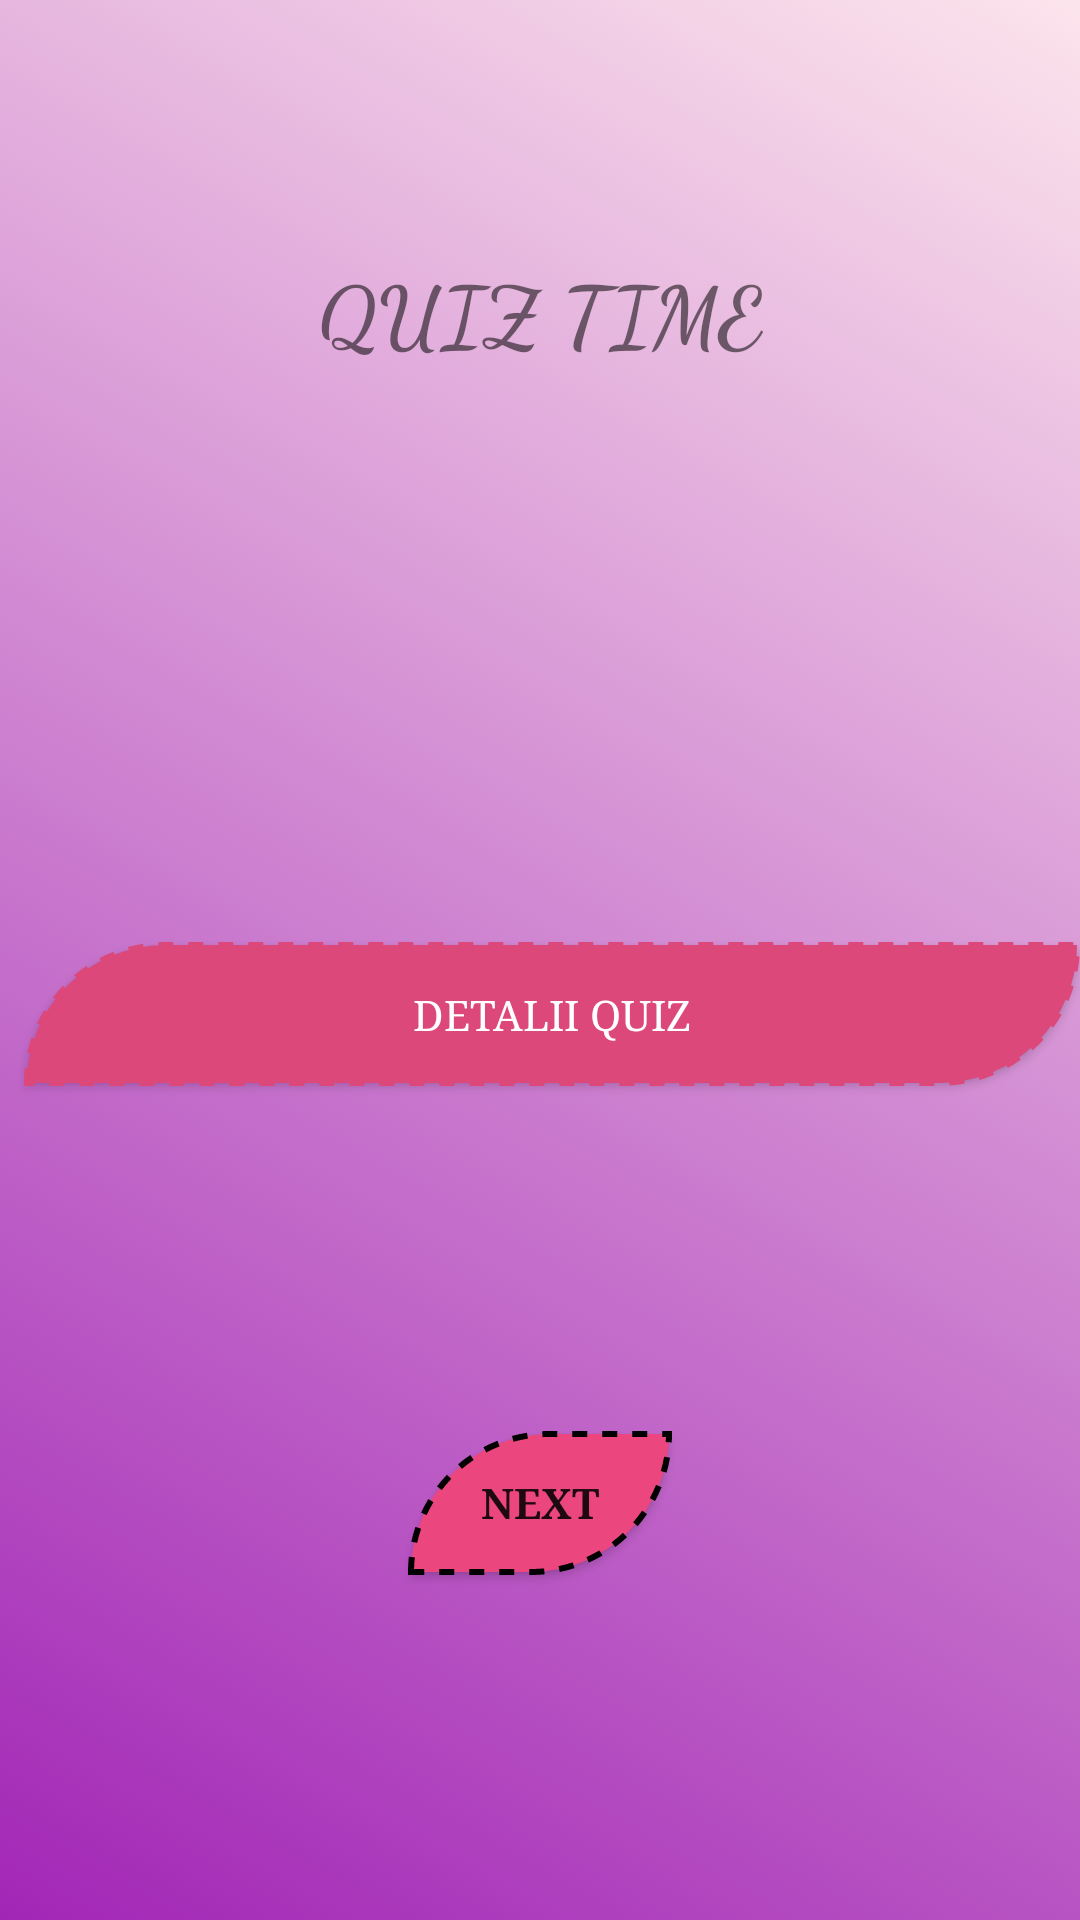

Layout XML and referenced resources for this Android screen:
<!-- AndroidManifest.xml: application theme Theme.Tema3Dam -->
<!-- res/layout/activity_main.xml -->
<?xml version="1.0" encoding="utf-8"?>
<androidx.constraintlayout.widget.ConstraintLayout xmlns:android="http://schemas.android.com/apk/res/android"
    xmlns:app="http://schemas.android.com/apk/res-auto"
    xmlns:tools="http://schemas.android.com/tools"
    android:layout_width="match_parent"
    android:layout_height="match_parent"
    tools:context=".MainActivity"
    android:background="@drawable/listcolorbackground"
    android:id="@+id/mainBackground">


    <TextView
        android:id="@+id/popescu_georgiana_txtview_wineshop"
        android:layout_width="wrap_content"
        android:layout_height="wrap_content"
        android:layout_marginTop="8dp"
        android:text="@string/quiz_time"
        android:textStyle="bold"
        android:textSize="28sp"
        android:fontFamily="cursive"
        app:layout_constraintBottom_toTopOf="@id/popescu_georgiana_framelayout"
        app:layout_constraintEnd_toEndOf="parent"
        app:layout_constraintStart_toStartOf="parent"
        app:layout_constraintTop_toTopOf="parent"
        />

    <FrameLayout
        android:layout_width="wrap_content"
        android:layout_height="wrap_content"
        android:id="@+id/popescu_georgiana_framelayout"
        app:layout_constraintStart_toStartOf="parent"
        app:layout_constraintTop_toTopOf="@id/popescu_georgiana_txtview_wineshop"
        app:layout_constraintEnd_toEndOf="parent"
        app:layout_constraintBottom_toTopOf="@+id/popescu_georgiana_btnDetalii"
        android:layout_gravity="center"
        >

    </FrameLayout>



    <androidx.appcompat.widget.AppCompatButton
        android:id="@+id/popescu_georgiana_btnDetalii"
        android:layout_width="match_parent"
        android:layout_height="wrap_content"
        android:layout_marginLeft="8dp"
        android:background="@drawable/mainbtndetalii"
        android:backgroundTint="#DC487A"
        android:text="@string/detalii_quiz"
        android:fontFamily="serif"
        android:textColor="@color/white"
        app:layout_constraintBottom_toTopOf="@id/popescu_georgiana_btnNext"
        app:layout_constraintStart_toStartOf="parent"
        app:layout_constraintTop_toBottomOf="@id/popescu_georgiana_framelayout"
      />
    <androidx.appcompat.widget.AppCompatButton
        android:layout_width="wrap_content"
        android:layout_height="wrap_content"
        android:id="@+id/popescu_georgiana_btnNext"
        android:text="@string/next"
        app:layout_constraintStart_toStartOf="parent"
        app:layout_constraintEnd_toEndOf="parent"
        app:layout_constraintBottom_toBottomOf="parent"
        app:layout_constraintTop_toBottomOf="@id/popescu_georgiana_btnDetalii"
        android:background="@drawable/mainbtndetalii"
        android:layout_marginRight="8dp"
        android:layout_marginLeft="8dp"
        android:fontFamily="serif"
        android:textStyle="bold"
        />
</androidx.constraintlayout.widget.ConstraintLayout>
<!-- resources referenced by this layout -->
<resources>
  <color name="white">#FFFFFFFF</color>
  <!-- drawable listcolorbackground (drawable) -->
  <?xml version="1.0" encoding="utf-8"?>
  <animation-list xmlns:android="http://schemas.android.com/apk/res/android">
      <item
          android:drawable="@drawable/backgroundcolor1"
          android:duration="4000"/>
      <item
          android:drawable="@drawable/backgroundcolor2"
          android:duration="5000"/>
  </animation-list>
  <!-- drawable mainbtndetalii (drawable) -->
  <?xml version="1.0" encoding="utf-8"?>
  <selector xmlns:android="http://schemas.android.com/apk/res/android">
     <item>
         <shape android:shape="rectangle">
             <solid android:color="#EB467E"/>
             <stroke android:width="2dp"
                 android:dashWidth="5dp"
                 android:dashGap="5dp"/>
             <corners android:topLeftRadius="500dp"
                 android:bottomRightRadius="500dp"/>
         </shape>
     </item>
  </selector>
  <string name="detalii_quiz">DETALII QUIZ</string>
  <string name="next">NEXT</string>
  <string name="quiz_time">QUIZ TIME</string>
  <style name="Theme.Tema3Dam" parent="Theme.MaterialComponents.DayNight.DarkActionBar">
          
          <item name="colorPrimary">@color/purple_500</item>
          <item name="colorPrimaryVariant">@color/purple_700</item>
          <item name="colorOnPrimary">@color/white</item>
          
          <item name="colorSecondary">@color/teal_200</item>
          <item name="colorSecondaryVariant">@color/teal_700</item>
          <item name="colorOnSecondary">@color/black</item>
          
          <item name="android:statusBarColor">?attr/colorPrimaryVariant</item>
          
      </style>
  <!-- drawable backgroundcolor1 (drawable) -->
  <?xml version="1.0" encoding="utf-8"?>
  <selector xmlns:android="http://schemas.android.com/apk/res/android">
      <item>
          <shape>
              <gradient
                  android:angle="225"
                  android:startColor="#FCE4EC"
                  android:endColor="#A226B6" />
  
  
          </shape>
      </item>
  </selector>
  <!-- drawable backgroundcolor2 (drawable) -->
  <?xml version="1.0" encoding="utf-8"?>
  <selector xmlns:android="http://schemas.android.com/apk/res/android">
      <item>
          <shape>
              <gradient
                  android:angle="225"
  
                  android:startColor="#E1BEE7"
                  android:endColor="#FFCDD2"/>
  
          </shape>
      </item>
  </selector>
  <color name="purple_500">#FF6200EE</color>
  <color name="purple_700">#FF3700B3</color>
  <color name="teal_200">#FF03DAC5</color>
  <color name="teal_700">#FF018786</color>
  <color name="black">#FF000000</color>
</resources>
